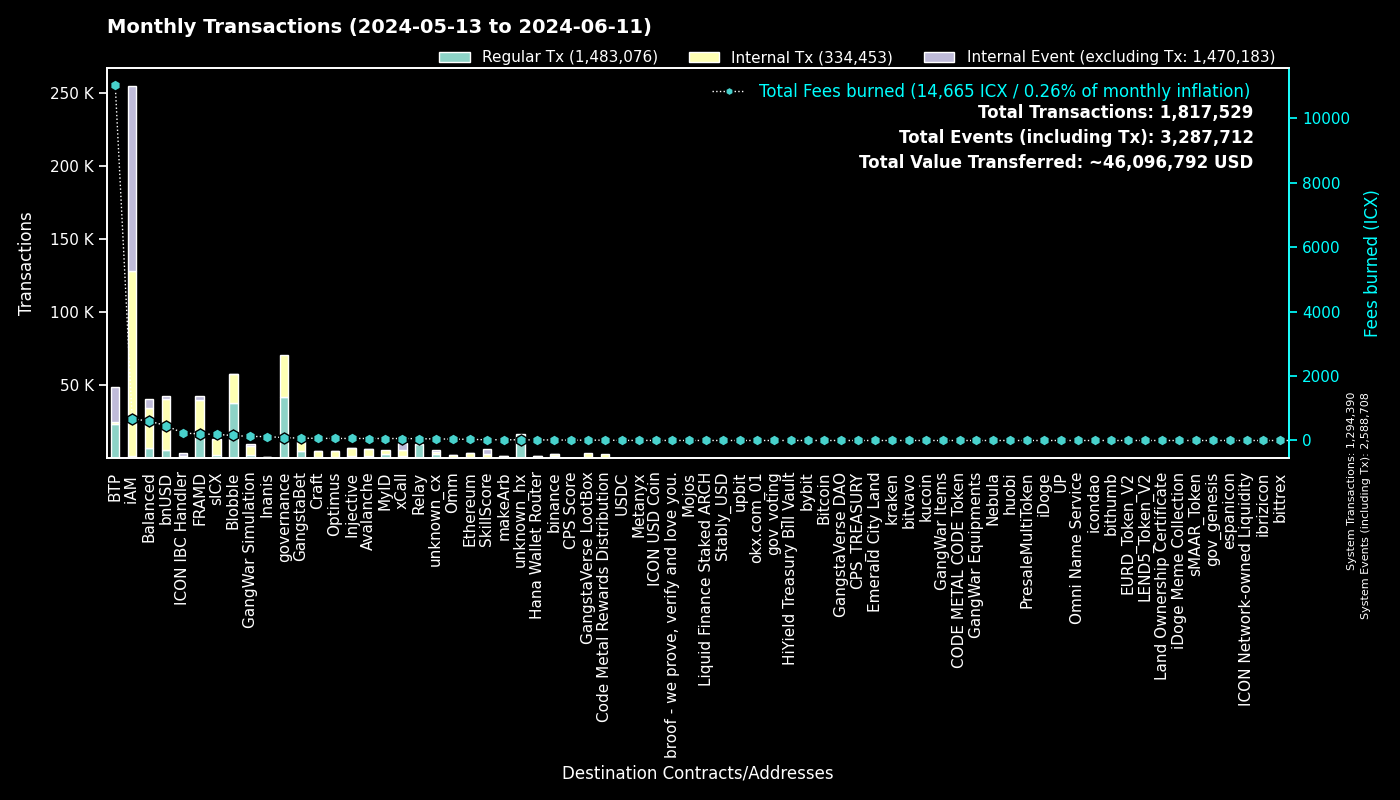

The data file committed next to this chart (first rows):
to, Regular Tx, Fees burned, to_def, Internal Tx, Internal Event (excluding Tx), group
0, 1294317, 0.0, System, 73, 1294318, System
cx00000000000000000000000000000000000000…, 41853, 87.09, governance, 28792, 0, governance
cxee7a00755a757e3c519a0616456030e33dc9d4…, 23615, 11016, BTP_2, 0, 23865, BTP
cxf14dea1cff7ceb29a46e6d04533a08f84441e4…, 19494, 81.32, Blobble Stake Token, 19820, 6, Blobble
cxf2ca3b655a782f39227934d37ff3b77f9b1ebc…, 18162, 74.25, Blobble, 0, 0, Blobble
cx2aa9b28a657e3121b75d3d4fe65e569398645d…, 17543, 184.1, FRAMD Token, 20279, 424, FRAMD
cxca5faa5a71d986a2e84dd7e6f5ff791d29901e…, 9726, 51.27, Relay_4, 0, 0, Relay
cx88fd7df7ddff82f7cc735c871dc519838cb235…, 5953, 465.5, bnUSD, 34832, 1991, bnUSD
cxe5c2c460364acc5f8c1d5ca925930043d8d9c9…, 4147, 19.44, GangstaBet Crown, 4233, 0, GangstaBet
cx5a0af85407c69945eb318d4ac18e9e84218416…, 1980, 124.5, GangWar Simulation, 6626, 1389, GangWar Simulation
cx2609b924e33ef00b648a409245c7ea394c4678…, 1938, 188.2, sICX, 10983, 582, sICX
cx66d4d90f5f113eba575bf793570135f9b10cec…, 1771, 134, balanced_loans, 4315, 2695, Balanced
cxba62bb61baf8dd8b6a04633fe33806547785a0…, 1674, 51.75, MyID_3, 1667, 0, MyID
cxa07f426062a1384bdd762afa6a87d123fbc81c…, 1608, 61.35, xCall, 4104, 4896, xCall
cx14002628a4599380f391f708843044bc93dce2…, 1380, 674.2, iAM Div, 126379, 126469, iAM
cx622bbab73698f37dbef53955fd3decffeb0b0c…, 1373, 230.5, ICON IBC Handler, 323, 2025, ICON IBC Handler
cxa0af3165c08318e988cb30993b3048335b94af…, 1332, 46.42, balanced_dex, 3265, 500, Balanced
cx4297f4b63262507623b6ad575d0d8dd2db980e…, 1254, 63.5, Injective, 5461, 106, Injective
cx66a031cc3bd305c76371fb586e93801b948254…, 1212, 61.94, Avalanche, 5350, 91, Avalanche
cx694e8c9f1a05c8c3719f30d46b97697960e428…, 1035, 9.769, MyID_2, 1035, 0, MyID
cx917f88460d4ebec1fd656d4dbe51131a37d168…, 1006, 6.008, unknown_cx, 0, 548, unknown_cx
cx59d899fce52cadd1feb5128ff5e6672f03943e…, 987, 5.969, unknown_cx, 0, 407, unknown_cx
hxb568381d35d3e7a6383200e8a0d30310af20b9…, 965, 1.206, binance_hot, 0, 0, binance
cx288d13e1b63563459a2ac6179f237711f6851c…, 714, 35.4, Ethereum, 2951, 110, Ethereum
cx21e94c08c03daee80c25d8ee3ea22a20786ec2…, 674, 116.9, balanced_router, 7706, 579, Balanced
cxd17316e24ee40f2ef8ed6f3a497311db1b3520…, 609, 10.45, GangstaVerse LootBox, 2928, 0, GangstaVerse LootBox
cxd82fb5d3effecd8c9071a4bba3856ad7222c4b…, 597, 46.18, Balanced Savings, 2295, 56, Balanced
cxabea09a8c5f3efa54d0a0370b14715e6f22705…, 519, 15.21, Balanced Asset Manager, 2123, 1008, Balanced
cxf61cd5a45dc9f91c15aa65831a30a90d59a096…, 472, 62.58, balanced_baln, 3521, 497, Balanced
cx44250a12074799e26fdeee75648ae47e2cc842…, 452, 101.3, balanced_governance, 26, 3, Balanced
cxe971c0a92c58db502e4a224efc6ba311eb1c17…, 401, 120.9, Inanis Treasury, 146, 4, Inanis
cx69bcdf1753472c1444188ec3f5188657e30c83…, 397, 1.271, broof - we prove, verify and love you., 0, 0, broof - we prove, verify and love you.
cx10d59e8103ab44635190bd4139dbfd682fa2d0…, 371, 20.68, balanced_rewards, 740, 539, Balanced
cx28b2ec885b50c8a93da752f2d0467a67127a70…, 348, 30.15, CROWN, 3022, 169, GangstaBet
hx85532472e789802a943bd34a8aeb86668bc232…, 331, 0.4138, okx.com_01, 0, 0, okx.com_01
cxdada6921d08fbf37c6f228816852e58b219cc5…, 313, 1.567, unknown_cx, 0, 103, unknown_cx
cx2dc662031f3d62bcdba4f63e9bf827767c8475…, 313, 23.44, SkillScore, 2905, 2971, SkillScore
cx28497aef34ec44ad2be9249daddfbe34b54f30…, 301, 4.191, Balanced Bribe, 301, 0, Balanced
cx91a5817cf6e7adbcbcee9e8815c63f83d9a98a…, 299, 1.549, unknown_cx, 0, 192, unknown_cx
cx2d552c485ec8bcaa75aac02424e2aca6ffdb2f…, 298, 15.79, Binance Coin, 1369, 33, binance
cx7ecb16e4c143b95e01d05933c17cb986cfe618…, 291, 43.72, CraftRewards, 2016, 43, Craft
cx203d9cd2a669be67177e997b8948ce2c35caff…, 237, 37.47, balanced_dividends, 2266, 24, Balanced
cxaa99a164586883eed0322d62a31946dfa9491f…, 236, 15, optimus_rewards, 558, 60, Optimus
cx2e6d0fc0eca04965d06038c8406093337f085f…, 230, 20.95, Craft, 1631, 74, Craft
hx6b91c8dea3114de74ecfa85908b875778c2b59…, 228, 0.285, bybit, 0, 0, bybit
cx334db6519871cb2bfd154cec0905ced4ea142d…, 198, 0.7805, unknown_cx, 0, 0, unknown_cx
hx68646780e14ee9097085f7280ab137c3633b4b…, 153, 0.1913, kraken_hot, 0, 0, kraken
hxa390d24fdcba68515b492ffc553192802706a1…, 147, 0.1837, bitvavo_hot, 0, 0, bitvavo
hx2f1377f549e31534bcc7d02a1ba23c1a5d289f…, 142, 0.1775, unknown_hx, 0, 0, unknown_hx
cx9f4ab72f854d3ccdc59aa6f2c3e2215dd62e87…, 135, 11.06, CPS Score, 245, 16, CPS Score
hx133323c2e990994816b548a9e7eb080a5eac80…, 135, 0.1688, unknown_hx, 0, 0, unknown_hx
hxbb984f278abd66ae2155edbd91f8c87ce98411…, 135, 0.1688, kucoin, 0, 0, kucoin
hx1b3e781a1c802c238e30e90aa1a6cee94f9bac…, 134, 0.1675, unknown_hx, 0, 0, unknown_hx
cx6139a27c15f1653471ffba0b4b88dc15de7e32…, 128, 23.29, gangstabet_token, 1807, 105, GangstaBet
cx43e2eec79eb76293c298f2b17aec06097be606…, 126, 3.381, balanced_staking, 371, 23, Balanced
hx97347e18238192e5066466a0a8865f1892c6be…, 121, 0.1512, upbit_hot_01, 0, 0, upbit
cxc83f6eaf7e123f656657ebac3b09bc7a38e323…, 116, 10.33, Code Metal Rewards Distribution, 2788, 0, Code Metal Rewards Distribution
cx9c4698411c6d9a780f605685153431dcda0460…, 113, 1.309, Auction, 429, 1, Craft
hxaa473ec1866d378db9fda76d3cd1d9de9ae6d4…, 112, 0.14, upbit_hot_02, 0, 0, upbit
cx7b1843b7ef5368a080ccf59c0a9d1bdec474f9…, 109, 5.703, optimus_dividends, 913, 0, Optimus
... 2,247 more rows
